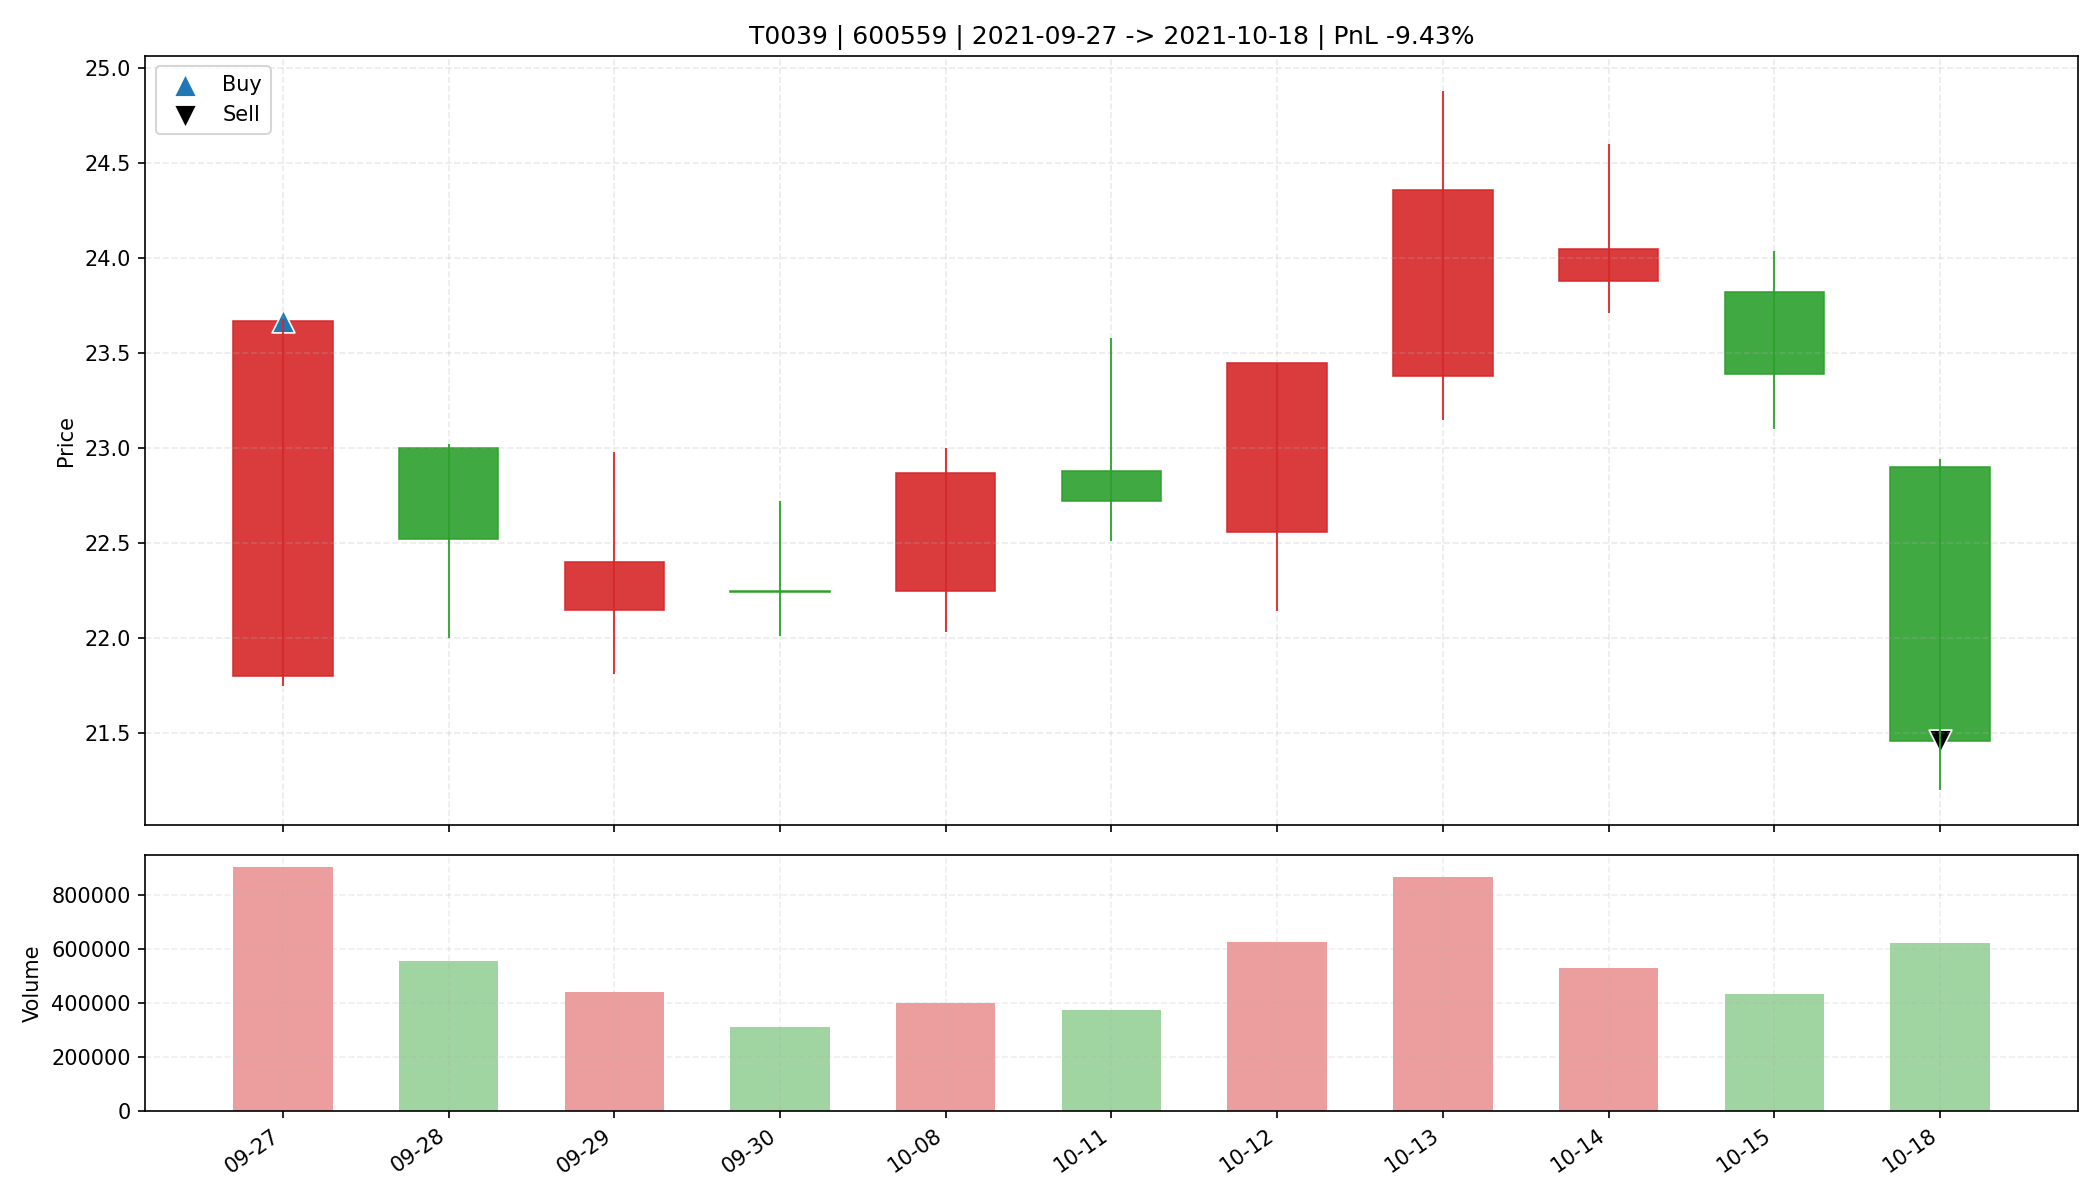

The table this chart was drawn from, first rows:
date, open, high, low, close, amount, volume, trade_id, code, buy_date, sell_date, buy_price, sell_price, matched_shares, buy_reason, sell_reason, sell_profit_pct, sell_hold_days, is_buy_day, is_sell_day, holding_day_index
2021-09-27, 21.8, 23.68, 21.75, 23.67, 2082910848, 902288, T0039, 600559, 2021-09-27, 2021-10-18, 23.67, 21.46, 1300, 前10日振幅8.5%, 阳线涨幅8.6%, 突破均线, 放量2.1倍(温和+爆发…, 收盘跌破防守线(21.750), -9.427, 10.0, True, False, 0
2021-09-28, 23.0, 23.02, 22.0, 22.52, 1246129792, 555707, T0039, 600559, 2021-09-27, 2021-10-18, 23.67, 21.46, 1300, 前10日振幅8.5%, 阳线涨幅8.6%, 突破均线, 放量2.1倍(温和+爆发…, 收盘跌破防守线(21.750), -9.427, 10.0, False, False, 1
2021-09-29, 22.15, 22.98, 21.81, 22.4, 987294720, 439663, T0039, 600559, 2021-09-27, 2021-10-18, 23.67, 21.46, 1300, 前10日振幅8.5%, 阳线涨幅8.6%, 突破均线, 放量2.1倍(温和+爆发…, 收盘跌破防守线(21.750), -9.427, 10.0, False, False, 2
2021-09-30, 22.25, 22.72, 22.01, 22.24, 690851968, 309743, T0039, 600559, 2021-09-27, 2021-10-18, 23.67, 21.46, 1300, 前10日振幅8.5%, 阳线涨幅8.6%, 突破均线, 放量2.1倍(温和+爆发…, 收盘跌破防守线(21.750), -9.427, 10.0, False, False, 3
2021-10-08, 22.25, 23.0, 22.03, 22.87, 904412928, 398213, T0039, 600559, 2021-09-27, 2021-10-18, 23.67, 21.46, 1300, 前10日振幅8.5%, 阳线涨幅8.6%, 突破均线, 放量2.1倍(温和+爆发…, 收盘跌破防守线(21.750), -9.427, 10.0, False, False, 4
2021-10-11, 22.88, 23.58, 22.51, 22.72, 858553600, 373653, T0039, 600559, 2021-09-27, 2021-10-18, 23.67, 21.46, 1300, 前10日振幅8.5%, 阳线涨幅8.6%, 突破均线, 放量2.1倍(温和+爆发…, 收盘跌破防守线(21.750), -9.427, 10.0, False, False, 5
2021-10-12, 22.56, 23.45, 22.14, 23.45, 1446774528, 626247, T0039, 600559, 2021-09-27, 2021-10-18, 23.67, 21.46, 1300, 前10日振幅8.5%, 阳线涨幅8.6%, 突破均线, 放量2.1倍(温和+爆发…, 收盘跌破防守线(21.750), -9.427, 10.0, False, False, 6
2021-10-13, 23.38, 24.88, 23.15, 24.36, 2088751488, 866558, T0039, 600559, 2021-09-27, 2021-10-18, 23.67, 21.46, 1300, 前10日振幅8.5%, 阳线涨幅8.6%, 突破均线, 放量2.1倍(温和+爆发…, 收盘跌破防守线(21.750), -9.427, 10.0, False, False, 7
2021-10-14, 23.88, 24.6, 23.71, 24.05, 1267607168, 527622, T0039, 600559, 2021-09-27, 2021-10-18, 23.67, 21.46, 1300, 前10日振幅8.5%, 阳线涨幅8.6%, 突破均线, 放量2.1倍(温和+爆发…, 收盘跌破防守线(21.750), -9.427, 10.0, False, False, 8
2021-10-15, 23.82, 24.04, 23.1, 23.39, 1013894592, 430933, T0039, 600559, 2021-09-27, 2021-10-18, 23.67, 21.46, 1300, 前10日振幅8.5%, 阳线涨幅8.6%, 突破均线, 放量2.1倍(温和+爆发…, 收盘跌破防守线(21.750), -9.427, 10.0, False, False, 9
2021-10-18, 22.9, 22.94, 21.2, 21.46, 1353167872, 620706, T0039, 600559, 2021-09-27, 2021-10-18, 23.67, 21.46, 1300, 前10日振幅8.5%, 阳线涨幅8.6%, 突破均线, 放量2.1倍(温和+爆发…, 收盘跌破防守线(21.750), -9.427, 10.0, False, True, 10
